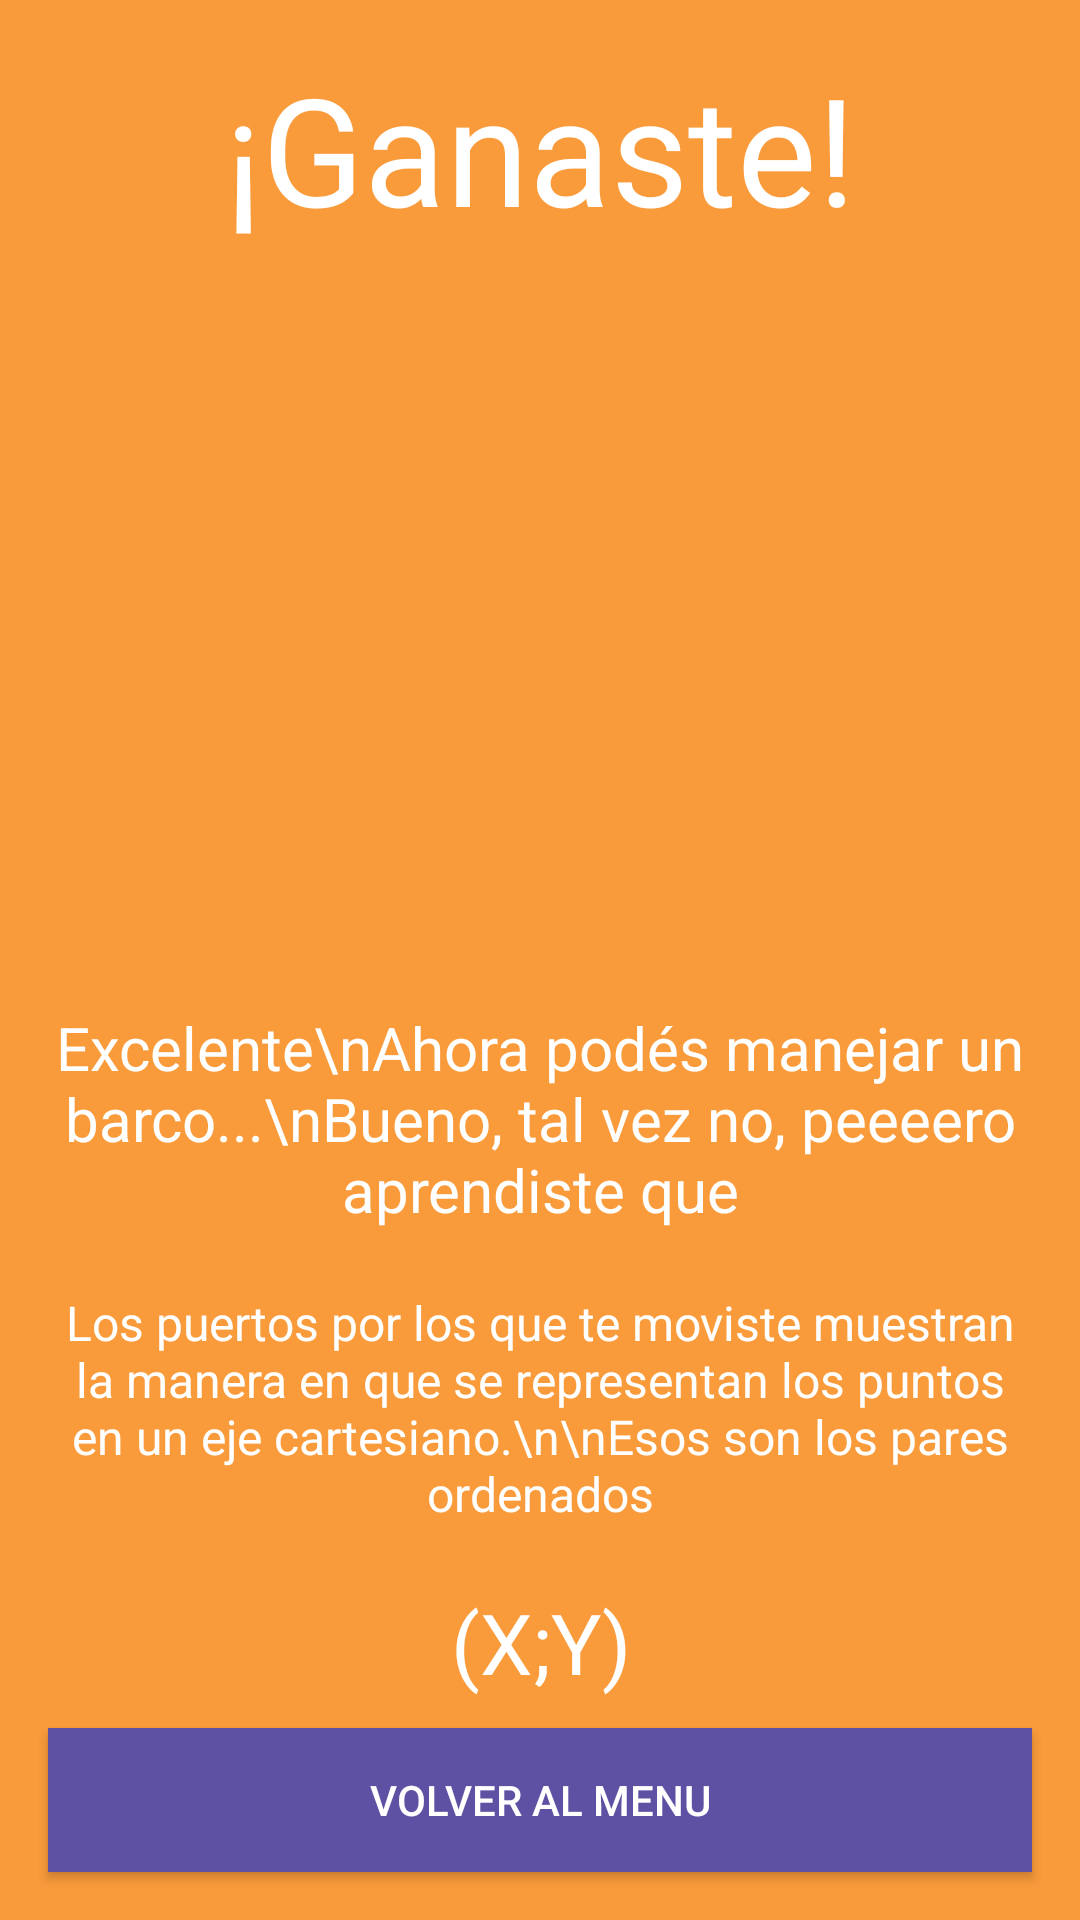

Here is an Android app screen rendered from its layout file. Give the layout XML and the strings, colors and styles it references.
<!-- AndroidManifest.xml: application theme AppTheme -->
<!-- res/layout/activity_won.xml -->
<?xml version="1.0" encoding="utf-8"?>
<LinearLayout xmlns:android="http://schemas.android.com/apk/res/android"
    xmlns:app="http://schemas.android.com/apk/res-auto"
    android:layout_width="match_parent"
    android:layout_height="match_parent"
    android:background="@color/colorSecondary"
    android:orientation="vertical">

    <TextView
        android:id="@+id/winning_title"
        android:layout_width="match_parent"
        android:layout_height="wrap_content"
        android:layout_margin="16dp"
        android:gravity="center"
        android:text="¡Ganaste!"
        android:textColor="#FFFFFF"
        android:textSize="50sp" />

    <ImageView
        android:id="@+id/trophy"
        android:layout_width="match_parent"
        android:layout_height="match_parent"
        android:layout_gravity="center"
        android:layout_margin="16dp"
        android:layout_weight="1"
        android:padding="20dp"
        android:scaleType="fitCenter"
        app:srcCompat="@drawable/ic_icon_gane" />

    <TextView
        android:id="@+id/intro"
        android:layout_width="match_parent"
        android:layout_height="wrap_content"
        android:layout_margin="10dp"
        android:layout_weight="0"
        android:gravity="center"
        android:text="Excelente\nAhora podés manejar un barco...\nBueno, tal vez no, peeeero aprendiste que"
        android:textColor="#FFFFFF"
        android:textSize="20sp" />

    <TextView
        android:id="@+id/explanation"
        android:layout_width="match_parent"
        android:layout_height="wrap_content"
        android:layout_margin="10dp"
        android:layout_weight="0"
        android:gravity="center"
        android:text="Los puertos por los que te moviste muestran la manera en que se representan los puntos en un eje cartesiano.\n\nEsos son los pares ordenados"
        android:textColor="#FFFFFF"
        android:textSize="16sp" />

    <TextView
        android:id="@+id/conclusion"
        android:layout_width="match_parent"
        android:layout_height="wrap_content"
        android:layout_margin="10dp"
        android:layout_weight="0"
        android:gravity="center"
        android:text="(X;Y)"
        android:textColor="#FFFFFF"
        android:textSize="28sp" />

    <Button
        android:id="@+id/backToMenuBtn"
        android:layout_width="match_parent"
        android:layout_height="wrap_content"
        android:layout_marginStart="16dp"
        android:layout_marginEnd="16dp"
        android:layout_marginBottom="16dp"
        android:layout_weight="0"
        android:background="#5E51A3"
        android:onClick="onBackClick"
        android:text="Volver al menu"
        android:textColor="#FFFFFF" />
</LinearLayout>
<!-- resources referenced by this layout -->
<resources>
  <color name="colorSecondary">#FA9B3B</color>
  <!-- drawable ic_icon_gane (drawable) -->
  <vector xmlns:android="http://schemas.android.com/apk/res/android"
      android:width="90dp"
      android:height="90dp"
      android:viewportWidth="90"
      android:viewportHeight="90">
    <path
        android:pathData="M53.25,74.062L36.75,74.062l2.812,-6 2.438,-5.625h6l2.438,5.625Z"
        android:fillColor="#ff7058"/>
    <path
        android:pathData="M63.75,74.062h-37.5a3.761,3.761 0,0 0,-3.75 3.75v12.187L67.313,89.999L67.313,77.812A3.494,3.494 0,0 0,63.75 74.062Z"
        android:fillColor="#ffd15c"/>
    <path
        android:pathData="M50.437,68.063a47.918,47.918 0,0 1,-4.5 2.063l-0.937,0.188 -0.938,-0.375a47.961,47.961 0,0 1,-4.5 -2.063l2.438,-5.625h5.813Z"
        android:fillColor="#f1543f"/>
    <path
        android:pathData="M0,10.312v7.688a45.193,45.193 0,0 0,27.937 41.625A43.293,43.293 0,0 0,45 63a43.293,43.293 0,0 0,17.063 -3.375A45.193,45.193 0,0 0,90 18L90,10.312ZM82.5,18a37.087,37.087 0,0 1,-8.625 23.812A37.736,37.736 0,0 1,45 55.5,37.136 37.136,0 0,1 16.125,41.812 37.752,37.752 0,0 1,7.5 18v-0.188L82.312,17.812v0.188Z"
        android:fillColor="#f8b64c"/>
    <path
        android:pathData="M74.25,0h-58.5a2.28,2.28 0,0 0,-2.25 2.25,2.325 2.325,0 0,0 2.25,2.438h58.5a2.28,2.28 0,0 0,2.25 -2.25A2.325,2.325 0,0 0,74.25 0Z"
        android:fillColor="#f8b64c"/>
    <path
        android:pathData="M74.25,4.687v20.25a45.694,45.694 0,0 1,-29.25 42.562,45.944 45.944,0 0,1 -29.25,-42.75L15.75,4.687Z"
        android:fillColor="#ffd15c"/>
    <path
        android:pathData="M45,13.125l3.937,12h12.563l-10.125,7.5 3.75,12 -10.125,-7.5 -10.125,7.5 3.75,-12 -10.125,-7.5h12.563Z"
        android:fillColor="#fff"/>
    <path
        android:pathData="M15.75,4.687h58.312v2.812h-58.312z"
        android:fillColor="#ffc952"/>
  </vector>
  <style name="AppTheme" parent="Theme.AppCompat.Light.DarkActionBar">
          
          <item name="colorPrimary">@color/colorPrimary</item>
          <item name="colorPrimaryDark">@color/colorPrimaryDark</item>
          <item name="colorAccent">@color/colorAccent</item>
      </style>
  <color name="colorPrimary">#5E51A3</color>
  <color name="colorPrimaryDark">#443A75</color>
  <color name="colorAccent">#ECC480</color>
</resources>
